Photos from the image-classification dataset "Lemon_Dataset" in the GitHub repository pearlispearl/DeepLearning-Group2-LemonLeafDisease. Its 9 classes are: anthracnose, bacterial blight, citrus canker, curl virus, deficiency leaf, dry leaf, healthy leaf, sooty mould, spider mites.

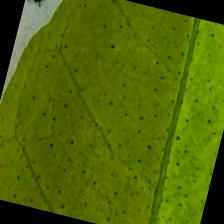
Label: healthy leaf

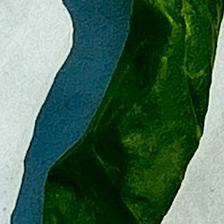
Label: curl virus

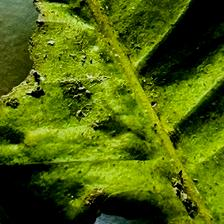
Label: deficiency leaf

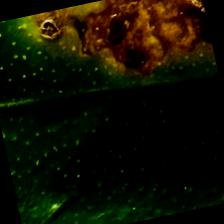
Label: citrus canker

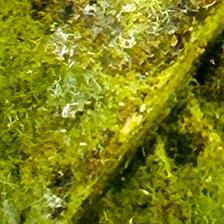
Label: bacterial blight

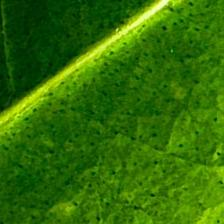
Label: anthracnose
